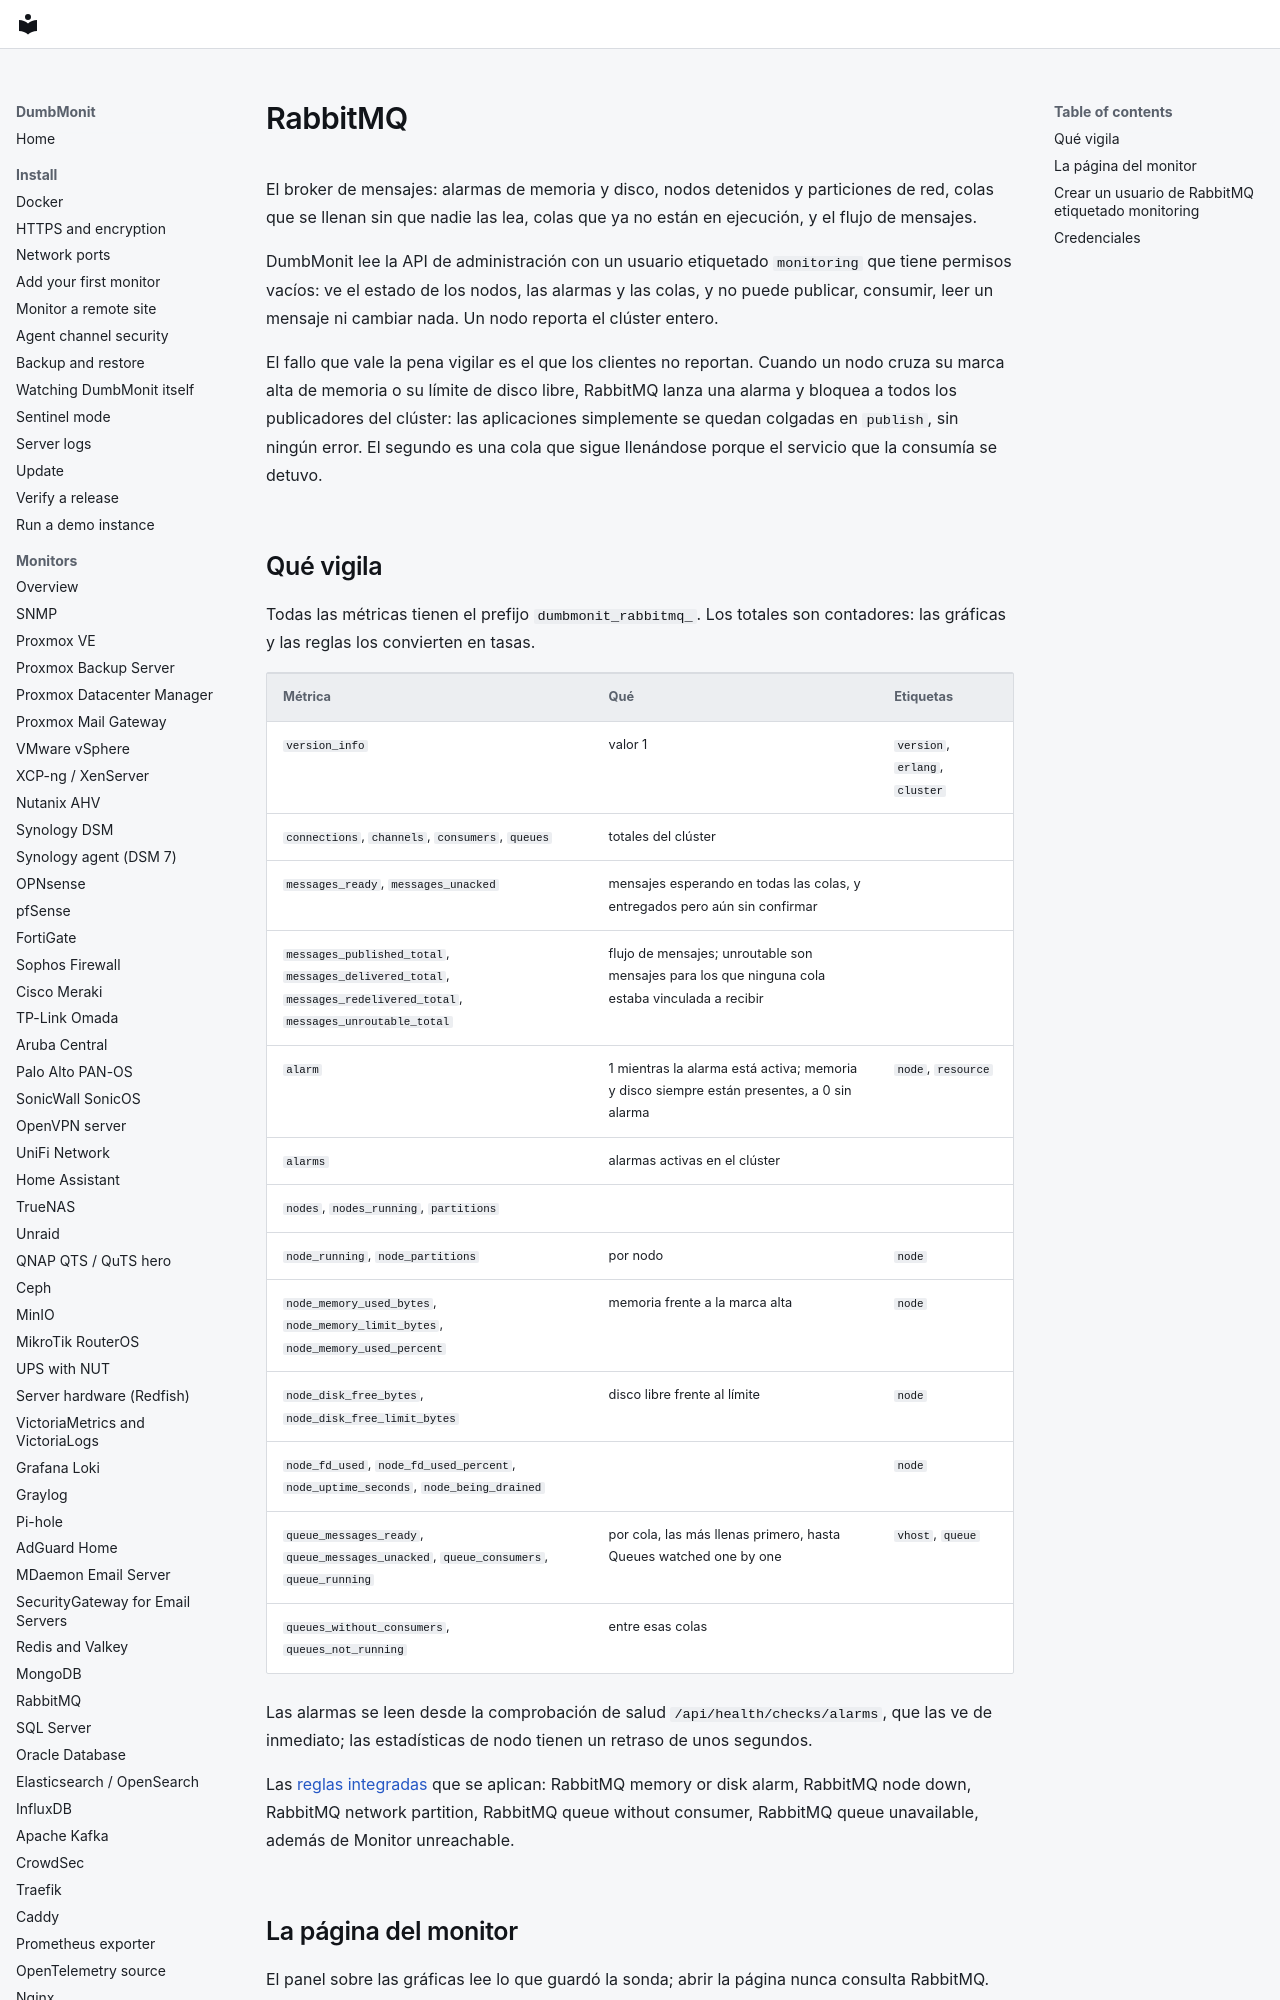

repository: laupernoe/dumbmonit · page: devices/rabbitmq.es/index.html · generator: mkdocs

# RabbitMQ

El broker de mensajes: alarmas de memoria y disco, nodos detenidos y
particiones de red, colas que se llenan sin que nadie las lea, colas que
ya no están en ejecución, y el flujo de mensajes.

DumbMonit lee la API de administración con un usuario etiquetado
`monitoring` que tiene permisos vacíos: ve el estado de los nodos, las
alarmas y las colas, y no puede publicar, consumir, leer un mensaje ni
cambiar nada. Un nodo reporta el clúster entero.

El fallo que vale la pena vigilar es el que los clientes no reportan.
Cuando un nodo cruza su marca alta de memoria o su límite de disco libre,
RabbitMQ lanza una alarma y bloquea a todos los publicadores del clúster:
las aplicaciones simplemente se quedan colgadas en `publish`, sin ningún
error. El segundo es una cola que sigue llenándose porque el servicio que
la consumía se detuvo.
